Run: headless pygame with SDL's dummy video driver; simulated clock (each Clock.tick advances the game by its frame time, no real sleeping); random seed 0; keys injected as events and as key.get_pressed() state; mouse plan: one left click at the window centre at the start of phase 2, then a move to the lower-right quarter at the start of phase 3.
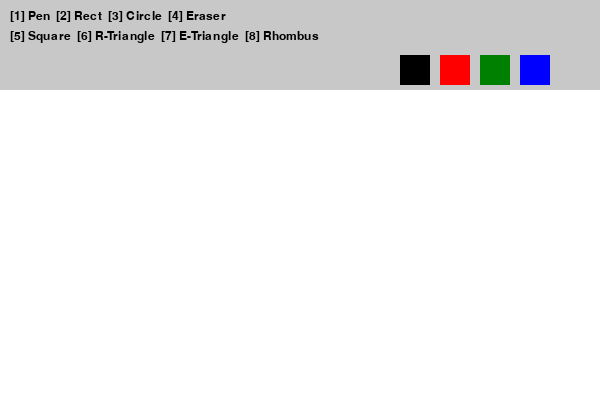
Frame 1 of 4 · flips 1–60 · no input
Frame 2 of 4 · flips 61–180 · clicked the window centre · tapped SPACE, RETURN · held RIGHT (→), D · screen unchanged from frame 1, image omitted
Frame 3 of 4 · flips 181–300 · moved the mouse to the lower-right quarter · held DOWN (↓), S · screen unchanged from frame 2, image omitted
Frame 4 of 4 · flips 301–420 · held LEFT (←), A, UP (↑), W · screen unchanged from frame 3, image omitted

The pygame program that drew these frames:

import pygame
pygame.init()

# --- Настройки окна и цветов ---
screen = pygame.display.set_mode((600, 400))
clock = pygame.time.Clock()
WHITE = (255, 255, 255)
BLACK = (0, 0, 0)
screen.fill(WHITE)

# --- Переменные ---
drawing = False
start_pos = None
last_pos = None
color = BLACK
tool = "pen"
font = pygame.font.SysFont("Arial", 18)

# --- Палитра цветов ---
colors = [(0, 0, 0), (255, 0, 0), (0, 128, 0), (0, 0, 255)]

run = True
while run:
    # --- Панель инструментов (увеличена до 90px по высоте) ---
    screen.fill(WHITE, (0, 0, 600, 90))
    pygame.draw.rect(screen, (200, 200, 200), (0, 0, 600, 90))

    # --- Первая строка инструментов ---
    text1 = font.render("[1] Pen  [2] Rect  [3] Circle  [4] Eraser", True, BLACK)
    screen.blit(text1, (10, 10))

    # --- Вторая строка инструментов ---
    text2 = font.render("[5] Square  [6] R-Triangle  [7] E-Triangle  [8] Rhombus", True, BLACK)
    screen.blit(text2, (10, 30))

    # --- Рисуем палитру ниже текста, на y = 55 ---
    for i, c in enumerate(colors):
        pygame.draw.rect(screen, c, (400 + i*40, 55, 30, 30))

    for e in pygame.event.get():
        if e.type == pygame.QUIT:
            run = False

        # --- Выбор инструмента по цифрам ---
        if e.type == pygame.KEYDOWN:
            if e.key == pygame.K_1: tool = "pen"
            elif e.key == pygame.K_2: tool = "rect"
            elif e.key == pygame.K_3: tool = "circle"
            elif e.key == pygame.K_4: tool = "eraser"
            elif e.key == pygame.K_5: tool = "square"
            elif e.key == pygame.K_6: tool = "rtriangle"
            elif e.key == pygame.K_7: tool = "etriangle"
            elif e.key == pygame.K_8: tool = "rhombus"

        # --- Нажатие мыши ---
        if e.type == pygame.MOUSEBUTTONDOWN:
            x, y = pygame.mouse.get_pos()
            # Проверка на выбор цвета
            if 55 <= y <= 85 and x >= 400:
                index = (x - 400) // 40
                if 0 <= index < len(colors):
                    color = colors[index]
            else:
                drawing = True
                start_pos = pygame.mouse.get_pos()

        # --- Отпускание мыши: рисуем выбранную фигуру ---
        if e.type == pygame.MOUSEBUTTONUP:
            drawing = False
            end_pos = pygame.mouse.get_pos()
            x1, y1 = start_pos
            x2, y2 = end_pos

            if tool == "rect":
                pygame.draw.rect(screen, color, (x1, y1, x2 - x1, y2 - y1), 2)

            elif tool == "circle":
                radius = int(((x2 - x1)**2 + (y2 - y1)**2)**0.5)
                pygame.draw.circle(screen, color, start_pos, radius, 2)

            elif tool == "square":
                side = min(abs(x2 - x1), abs(y2 - y1))
                pygame.draw.rect(screen, color, (x1, y1, side, side), 2)

            elif tool == "rtriangle":
                points = [start_pos, (x1, y2), (x2, y2)]
                pygame.draw.polygon(screen, color, points, 2)

            elif tool == "etriangle":
                side = min(abs(x2 - x1), abs(y2 - y1))
                height = (3 ** 0.5 / 2) * side
                points = [(x1, y1), (x1 + side, y1), (x1 + side / 2, y1 - height)]
                pygame.draw.polygon(screen, color, points, 2)

            elif tool == "rhombus":
                mid_x = (x1 + x2) // 2
                mid_y = (y1 + y2) // 2
                dx = abs(x2 - x1) // 2
                dy = abs(y2 - y1) // 2
                points = [(mid_x, y1), (x2, mid_y), (mid_x, y2), (x1, mid_y)]
                pygame.draw.polygon(screen, color, points, 2)

    # --- Рисование пером ---
    if drawing and tool == "pen":
        mouse_pos = pygame.mouse.get_pos()
        if last_pos:
            pygame.draw.line(screen, color, last_pos, mouse_pos, 2)
        last_pos = mouse_pos
    else:
        last_pos = None

    # --- Ластик — белый круг ---
    if drawing and tool == "eraser":
        mouse_pos = pygame.mouse.get_pos()
        pygame.draw.circle(screen, WHITE, mouse_pos, 10)

    pygame.display.flip()
    clock.tick(60)

pygame.quit()
